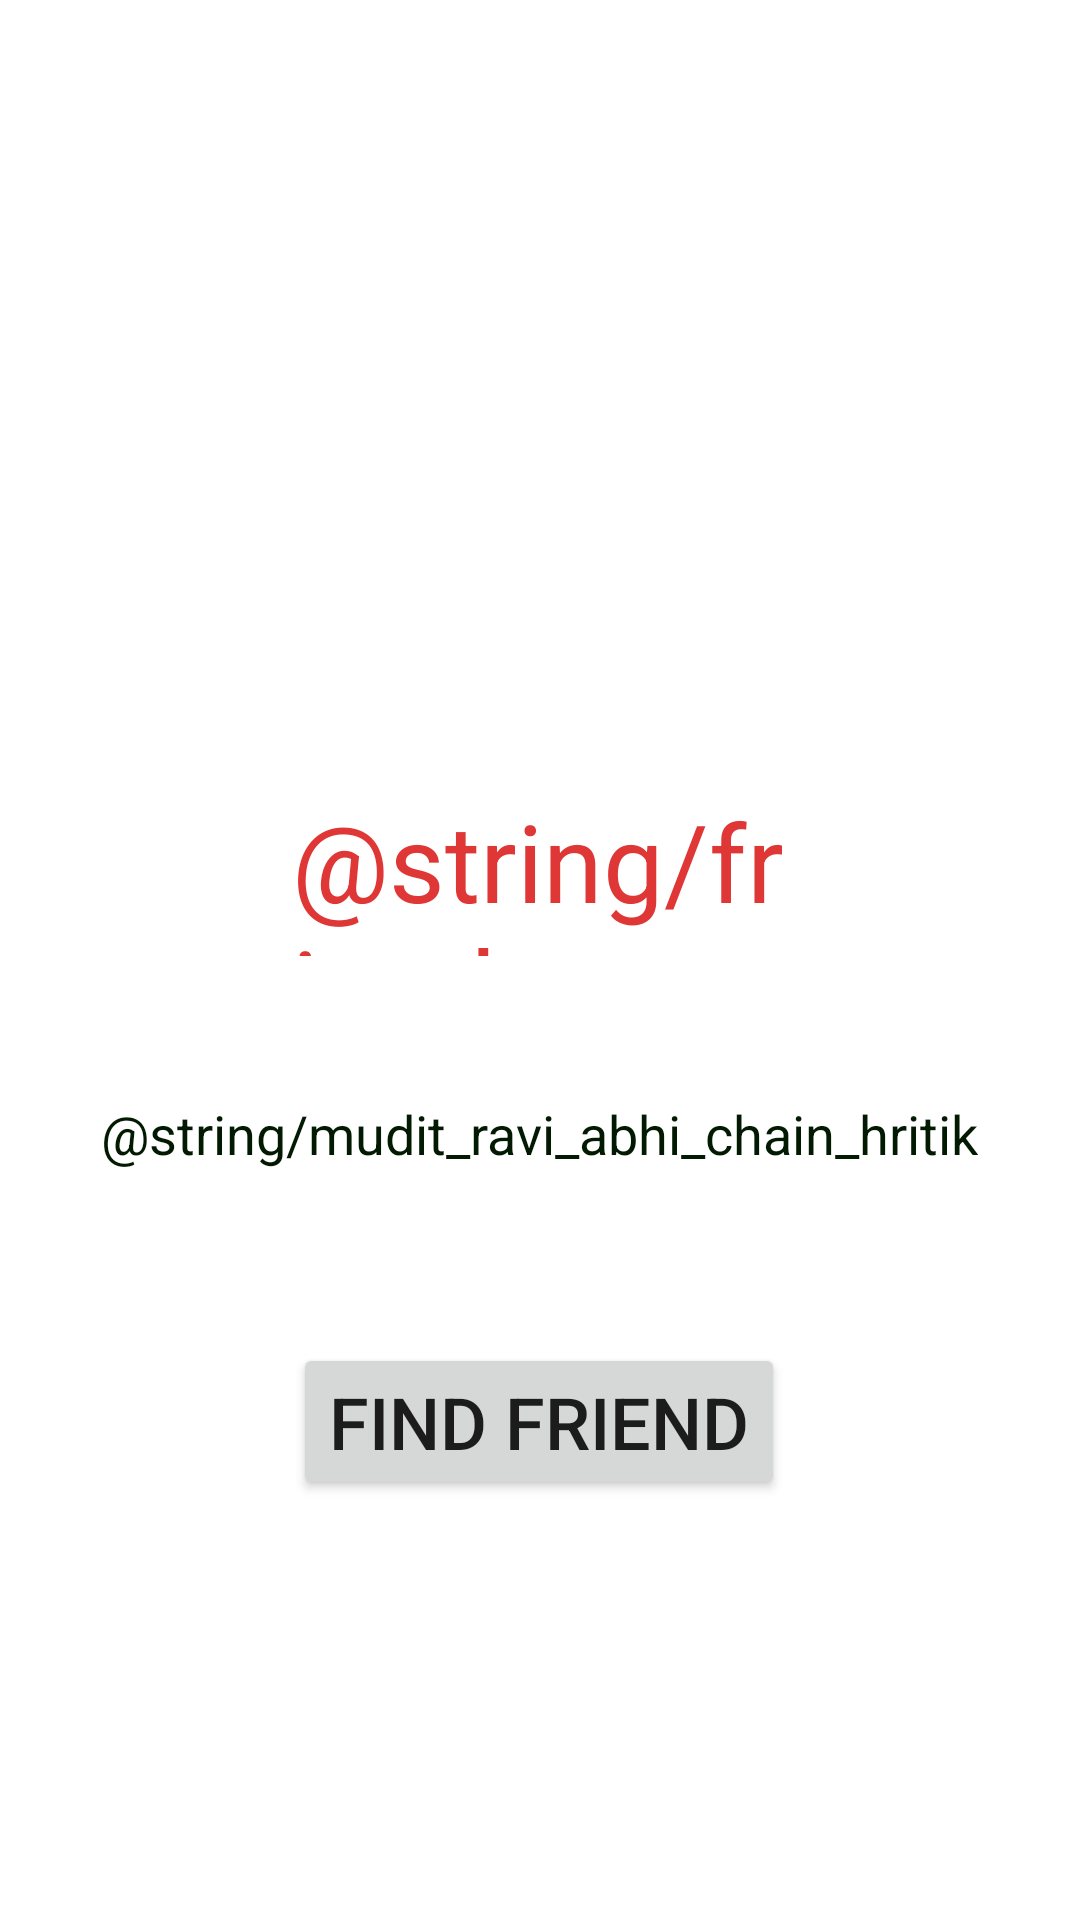

Here is an Android app screen rendered from its layout file. Give the layout XML and the strings, colors and styles it references.
<!-- AndroidManifest.xml: application theme Theme.RandomFriend -->
<!-- res/layout/activity_main.xml -->
<?xml version="1.0" encoding="utf-8"?>
<androidx.constraintlayout.widget.ConstraintLayout xmlns:android="http://schemas.android.com/apk/res/android"
    xmlns:app="http://schemas.android.com/apk/res-auto"
    xmlns:tools="http://schemas.android.com/tools"
    android:layout_width="match_parent"
    android:layout_height="match_parent"
    tools:context=".MainActivity">

    <TextView
        android:id="@+id/textView2"
        android:layout_width="164dp"
        android:layout_height="56dp"
        android:text="@string/friendapp"
        android:textColor="#DF3636"
        android:textSize="36sp"
        app:layout_constraintBottom_toTopOf="@+id/button"
        app:layout_constraintHorizontal_bias="0.497"
        app:layout_constraintLeft_toLeftOf="parent"
        app:layout_constraintRight_toRightOf="parent"
        app:layout_constraintTop_toTopOf="parent"
        app:layout_constraintVertical_bias="0.671" />

    <Button
        android:id="@+id/button"
        android:layout_width="wrap_content"
        android:layout_height="wrap_content"
        android:layout_marginBottom="140dp"
        android:text="@string/find_friend"
        android:textSize="24sp"
        app:layout_constraintBottom_toBottomOf="parent"
        app:layout_constraintEnd_toEndOf="parent"
        app:layout_constraintHorizontal_bias="0.498"
        app:layout_constraintStart_toStartOf="parent" />

    <TextView
        android:id="@+id/textView"
        android:layout_width="wrap_content"
        android:layout_height="wrap_content"
        android:text="@string/mudit_ravi_abhi_chain_hritik"
        android:textColor="#021902"
        android:textSize="18sp"
        app:layout_constraintBottom_toTopOf="@+id/button"
        app:layout_constraintEnd_toEndOf="parent"
        app:layout_constraintHorizontal_bias="0.496"
        app:layout_constraintStart_toStartOf="parent"
        app:layout_constraintTop_toBottomOf="@+id/textView2"
        app:layout_constraintVertical_bias="0.448" />
</androidx.constraintlayout.widget.ConstraintLayout>
<!-- resources referenced by this layout -->
<resources>
  <string name="find_friend">Find Friend</string>
  <style name="Theme.RandomFriend" parent="Theme.MaterialComponents.DayNight.DarkActionBar">
          
          <item name="colorPrimary">@color/purple_500</item>
          <item name="colorPrimaryVariant">@color/purple_700</item>
          <item name="colorOnPrimary">@color/white</item>
          
          <item name="colorSecondary">@color/teal_200</item>
          <item name="colorSecondaryVariant">@color/teal_700</item>
          <item name="colorOnSecondary">@color/black</item>
          
          <item name="android:statusBarColor" tools:targetApi="l">?attr/colorPrimaryVariant</item>
          
      </style>
  <!-- not gathered from this repository: default colours our renderer supplied (Android Studio template values) -->
  <color name="purple_500">#FF6200EE</color>
  <color name="purple_700">#FF3700B3</color>
  <color name="teal_200">#FF03DAC5</color>
  <color name="teal_700">#FF018786</color>
  <color name="black">#FF000000</color>
  <color name="white">#FFFFFFFF</color>
</resources>
